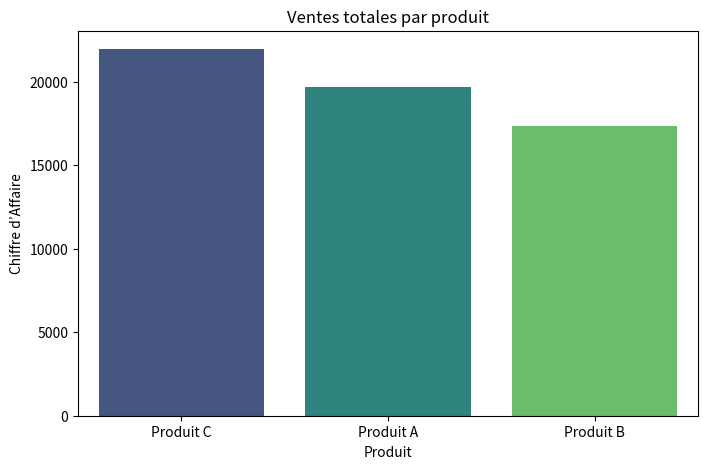
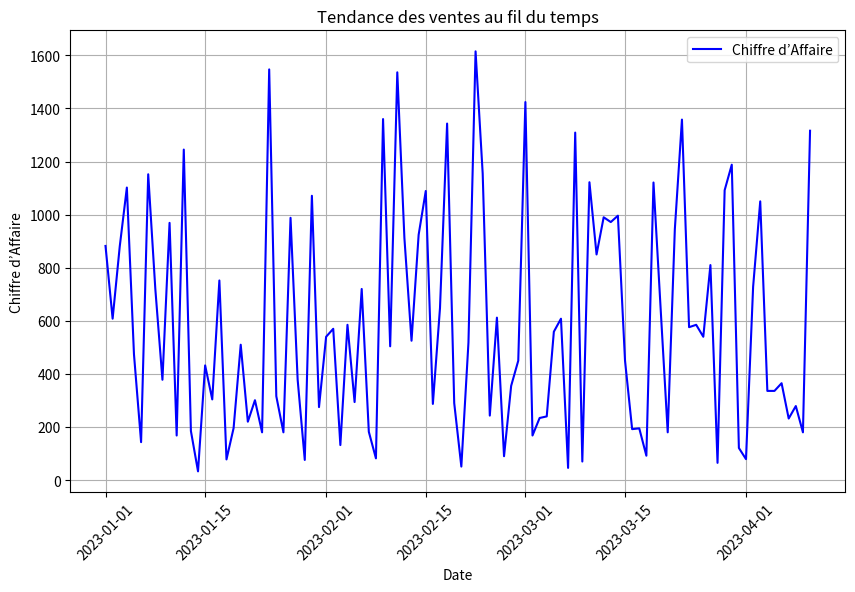

These charts were generated, in order, by the following Python code:
# Importation des bibliothèques nécessaires
import pandas as pd
import numpy as np
import matplotlib.pyplot as plt
import seaborn as sns

# Génération d'un jeu de données fictif de ventes
data = {
    'Date': pd.date_range(start='2023-01-01', periods=100, freq='D'),
    'Produit': np.random.choice(['Produit A', 'Produit B', 'Produit C'], size=100),
    'Quantité': np.random.randint(1, 20, size=100),
    'Prix Unitaire': np.random.randint(10, 100, size=100),
}

# Création du DataFrame
df = pd.DataFrame(data)

# Calcul du chiffre d'affaire
df['Chiffre d’Affaire'] = df['Quantité'] * df['Prix Unitaire']

# Affichage des premières lignes du DataFrame
print(df.head())

# Analyse des ventes totales par produit
ventes_par_produit = df.groupby('Produit')['Chiffre d’Affaire'].sum().sort_values(ascending=False)
print(ventes_par_produit)

# Visualisation des ventes par produit
plt.figure(figsize=(8, 5))
sns.barplot(x=ventes_par_produit.index, y=ventes_par_produit.values, palette='viridis')
plt.title('Ventes totales par produit')
plt.xlabel('Produit')
plt.ylabel('Chiffre d’Affaire')
plt.show()

# Analyse des tendances des ventes au fil du temps
ventes_par_date = df.groupby('Date')['Chiffre d’Affaire'].sum()

# Visualisation des tendances des ventes
plt.figure(figsize=(10, 6))
plt.plot(ventes_par_date.index, ventes_par_date.values, label='Chiffre d’Affaire', color='b')
plt.title('Tendance des ventes au fil du temps')
plt.xlabel('Date')
plt.ylabel('Chiffre d’Affaire')
plt.xticks(rotation=45)
plt.grid(True)
plt.legend()
plt.show()
